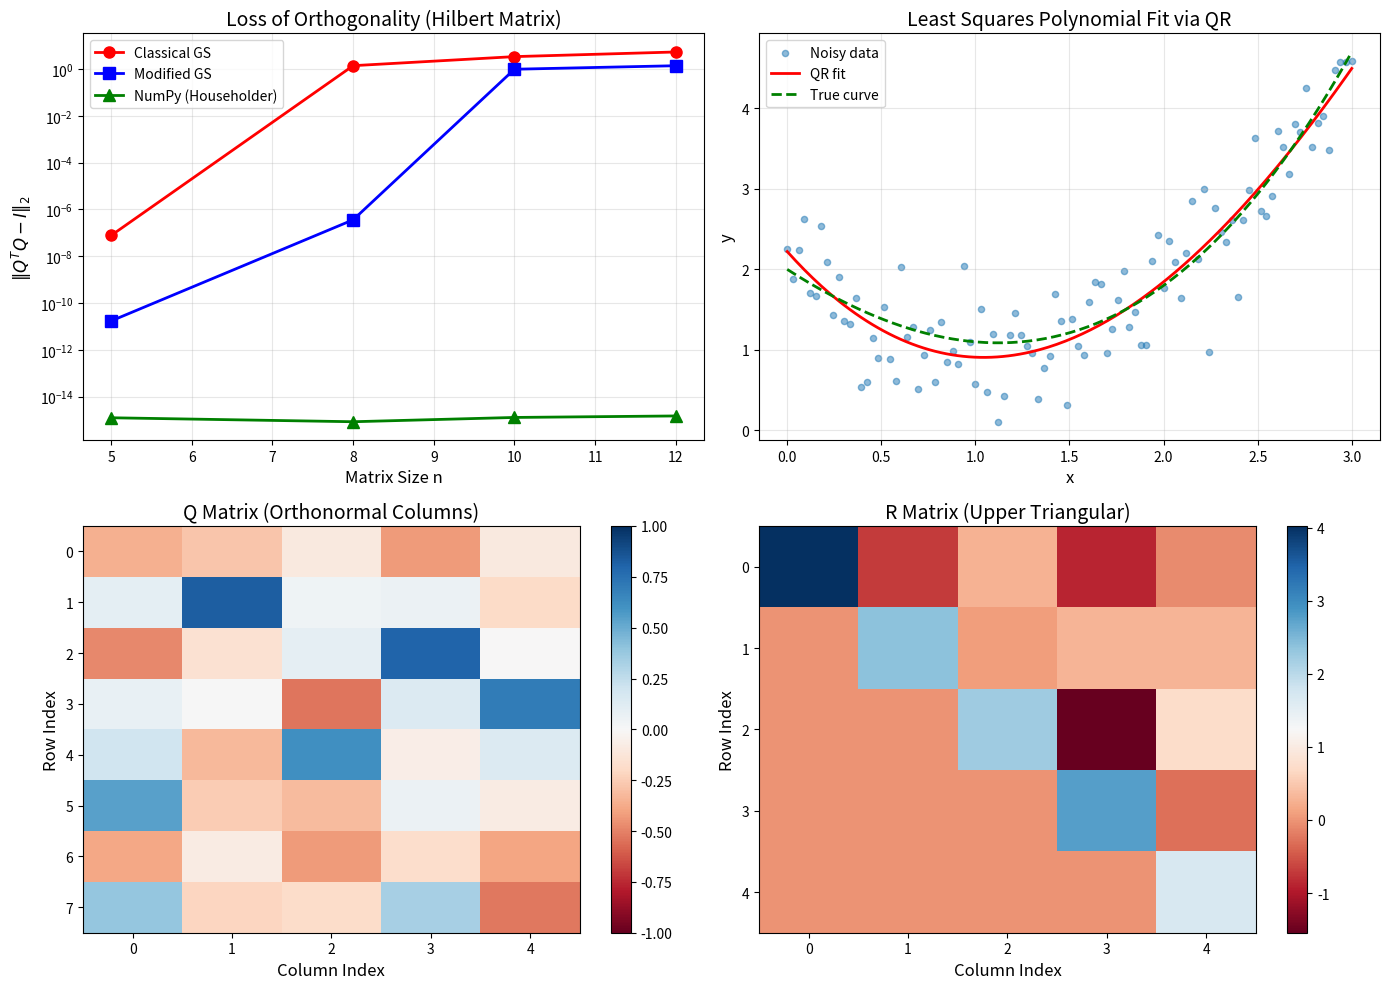

Reproduce this figure in Python.
import numpy as np
import matplotlib.pyplot as plt
from scipy import linalg

# Set random seed for reproducibility
np.random.seed(42)

def classical_gram_schmidt(A):
    """
    Compute QR decomposition using Classical Gram-Schmidt.
    
    Parameters:
    -----------
    A : ndarray
        Input matrix of shape (m, n) with m >= n
    
    Returns:
    --------
    Q : ndarray
        Orthogonal matrix of shape (m, n)
    R : ndarray
        Upper triangular matrix of shape (n, n)
    """
    m, n = A.shape
    Q = np.zeros((m, n))
    R = np.zeros((n, n))
    
    for k in range(n):
        # Start with the k-th column of A
        u = A[:, k].copy()
        
        # Subtract projections onto previous q vectors
        for j in range(k):
            R[j, k] = np.dot(Q[:, j], A[:, k])
            u = u - R[j, k] * Q[:, j]
        
        # Normalize
        R[k, k] = np.linalg.norm(u)
        if R[k, k] > 1e-10:
            Q[:, k] = u / R[k, k]
        else:
            Q[:, k] = u
    
    return Q, R

def modified_gram_schmidt(A):
    """
    Compute QR decomposition using Modified Gram-Schmidt.
    
    This version has better numerical stability than Classical GS.
    
    Parameters:
    -----------
    A : ndarray
        Input matrix of shape (m, n) with m >= n
    
    Returns:
    --------
    Q : ndarray
        Orthogonal matrix of shape (m, n)
    R : ndarray
        Upper triangular matrix of shape (n, n)
    """
    m, n = A.shape
    Q = A.astype(float).copy()
    R = np.zeros((n, n))
    
    for k in range(n):
        # Compute the norm of the current column
        R[k, k] = np.linalg.norm(Q[:, k])
        
        if R[k, k] > 1e-10:
            Q[:, k] = Q[:, k] / R[k, k]
        
        # Orthogonalize remaining columns against q_k
        for j in range(k + 1, n):
            R[k, j] = np.dot(Q[:, k], Q[:, j])
            Q[:, j] = Q[:, j] - R[k, j] * Q[:, k]
    
    return Q, R

# Create a test matrix
A = np.array([
    [1, 2, 3],
    [4, 5, 6],
    [7, 8, 7],
    [10, 11, 12]
], dtype=float)

print("Original Matrix A:")
print(A)
print(f"\nShape: {A.shape}")

# Compute QR using different methods
Q_cgs, R_cgs = classical_gram_schmidt(A)
Q_mgs, R_mgs = modified_gram_schmidt(A)
Q_np, R_np = np.linalg.qr(A)

print("Classical Gram-Schmidt Q:")
print(Q_cgs)
print("\nClassical Gram-Schmidt R:")
print(R_cgs)

# Verify the decomposition: A = QR
print("Verification: ||A - QR|| (should be ~0)")
print(f"Classical GS: {np.linalg.norm(A - Q_cgs @ R_cgs):.2e}")
print(f"Modified GS:  {np.linalg.norm(A - Q_mgs @ R_mgs):.2e}")
print(f"NumPy QR:     {np.linalg.norm(A - Q_np @ R_np):.2e}")

# Verify orthogonality: Q^T Q should be identity
print("\nOrthogonality check: ||Q^T Q - I|| (should be ~0)")
n = A.shape[1]
print(f"Classical GS: {np.linalg.norm(Q_cgs.T @ Q_cgs - np.eye(n)):.2e}")
print(f"Modified GS:  {np.linalg.norm(Q_mgs.T @ Q_mgs - np.eye(n)):.2e}")
print(f"NumPy QR:     {np.linalg.norm(Q_np.T @ Q_np - np.eye(n)):.2e}")

def hilbert_matrix(n):
    """Generate an n x n Hilbert matrix."""
    H = np.zeros((n, n))
    for i in range(n):
        for j in range(n):
            H[i, j] = 1.0 / (i + j + 1)
    return H

# Test with different sizes of Hilbert matrices
sizes = [5, 8, 10, 12]
cgs_errors = []
mgs_errors = []
np_errors = []
condition_numbers = []

for n in sizes:
    H = hilbert_matrix(n)
    cond = np.linalg.cond(H)
    condition_numbers.append(cond)
    
    # Compute QR decompositions
    Q_cgs, R_cgs = classical_gram_schmidt(H)
    Q_mgs, R_mgs = modified_gram_schmidt(H)
    Q_np, R_np = np.linalg.qr(H)
    
    # Measure loss of orthogonality
    cgs_errors.append(np.linalg.norm(Q_cgs.T @ Q_cgs - np.eye(n)))
    mgs_errors.append(np.linalg.norm(Q_mgs.T @ Q_mgs - np.eye(n)))
    np_errors.append(np.linalg.norm(Q_np.T @ Q_np - np.eye(n)))
    
    print(f"n={n}: cond(H)={cond:.2e}, CGS={cgs_errors[-1]:.2e}, MGS={mgs_errors[-1]:.2e}, NumPy={np_errors[-1]:.2e}")

# Generate synthetic data for least squares fitting
m = 100  # Number of data points
n = 4    # Polynomial degree + 1

# True coefficients
true_coeffs = np.array([2.0, -1.5, 0.5, 0.1])

# Generate noisy data
x_data = np.linspace(0, 3, m)
noise = 0.5 * np.random.randn(m)

# y = c0 + c1*x + c2*x^2 + c3*x^3 + noise
y_data = np.polyval(true_coeffs[::-1], x_data) + noise

# Build Vandermonde matrix
A_ls = np.vander(x_data, n, increasing=True)

print(f"Design matrix A shape: {A_ls.shape}")
print(f"True coefficients: {true_coeffs}")

def solve_least_squares_qr(A, b):
    """
    Solve least squares problem Ax = b using QR decomposition.
    """
    Q, R = modified_gram_schmidt(A)
    
    # Compute Q^T b
    Qtb = Q.T @ b
    
    # Back-substitution to solve Rx = Q^T b
    n = R.shape[1]
    x = np.zeros(n)
    
    for i in range(n - 1, -1, -1):
        x[i] = (Qtb[i] - np.dot(R[i, i+1:], x[i+1:])) / R[i, i]
    
    return x

# Solve using our QR method
coeffs_qr = solve_least_squares_qr(A_ls, y_data)

# Compare with NumPy's lstsq
coeffs_np, _, _, _ = np.linalg.lstsq(A_ls, y_data, rcond=None)

print(f"True coefficients:   {true_coeffs}")
print(f"QR solution:         {coeffs_qr}")
print(f"NumPy lstsq:         {coeffs_np}")
print(f"\nDifference QR vs NumPy: {np.linalg.norm(coeffs_qr - coeffs_np):.2e}")

fig = plt.figure(figsize=(14, 10))

# Plot 1: Numerical stability comparison
ax1 = fig.add_subplot(2, 2, 1)
ax1.semilogy(sizes, cgs_errors, 'ro-', label='Classical GS', linewidth=2, markersize=8)
ax1.semilogy(sizes, mgs_errors, 'bs-', label='Modified GS', linewidth=2, markersize=8)
ax1.semilogy(sizes, np_errors, 'g^-', label='NumPy (Householder)', linewidth=2, markersize=8)
ax1.set_xlabel('Matrix Size n', fontsize=12)
ax1.set_ylabel(r'$\|Q^T Q - I\|_2$', fontsize=12)
ax1.set_title('Loss of Orthogonality (Hilbert Matrix)', fontsize=14)
ax1.legend(fontsize=10)
ax1.grid(True, alpha=0.3)

# Plot 2: Least squares fit
ax2 = fig.add_subplot(2, 2, 2)
ax2.scatter(x_data, y_data, alpha=0.5, s=20, label='Noisy data')
x_smooth = np.linspace(0, 3, 200)
y_fit = np.polyval(coeffs_qr[::-1], x_smooth)
y_true = np.polyval(true_coeffs[::-1], x_smooth)
ax2.plot(x_smooth, y_fit, 'r-', linewidth=2, label='QR fit')
ax2.plot(x_smooth, y_true, 'g--', linewidth=2, label='True curve')
ax2.set_xlabel('x', fontsize=12)
ax2.set_ylabel('y', fontsize=12)
ax2.set_title('Least Squares Polynomial Fit via QR', fontsize=14)
ax2.legend(fontsize=10)
ax2.grid(True, alpha=0.3)

# Plot 3: Structure of Q matrix
ax3 = fig.add_subplot(2, 2, 3)
A_demo = np.random.randn(8, 5)
Q_demo, R_demo = modified_gram_schmidt(A_demo)
im3 = ax3.imshow(Q_demo, cmap='RdBu', aspect='auto', vmin=-1, vmax=1)
ax3.set_xlabel('Column Index', fontsize=12)
ax3.set_ylabel('Row Index', fontsize=12)
ax3.set_title('Q Matrix (Orthonormal Columns)', fontsize=14)
plt.colorbar(im3, ax=ax3)

# Plot 4: Structure of R matrix
ax4 = fig.add_subplot(2, 2, 4)
im4 = ax4.imshow(R_demo, cmap='RdBu', aspect='auto')
ax4.set_xlabel('Column Index', fontsize=12)
ax4.set_ylabel('Row Index', fontsize=12)
ax4.set_title('R Matrix (Upper Triangular)', fontsize=14)
plt.colorbar(im4, ax=ax4)

plt.tight_layout()
plt.savefig('plot.png', dpi=150, bbox_inches='tight')
plt.show()

print("\nFigure saved to 'plot.png'")